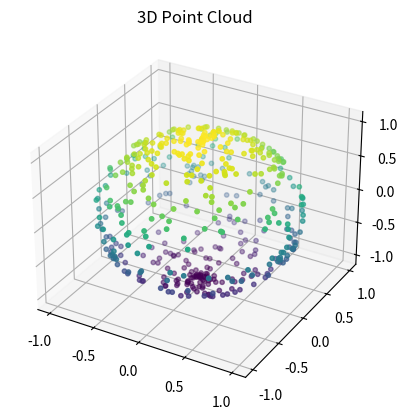

This chart was generated by the following Python code:
import numpy as np
import matplotlib.pyplot as plt

theta = np.random.uniform(0, 2*np.pi, 500)
phi = np.random.uniform(0, np.pi, 500)
x = np.sin(phi) * np.cos(theta)
y = np.sin(phi) * np.sin(theta)
z = np.cos(phi)

fig = plt.figure()
ax = fig.add_subplot(111, projection='3d')
ax.scatter(x, y, z, c=z, cmap='viridis', s=10)
ax.set_title("3D Point Cloud")
plt.savefig("output.png")
